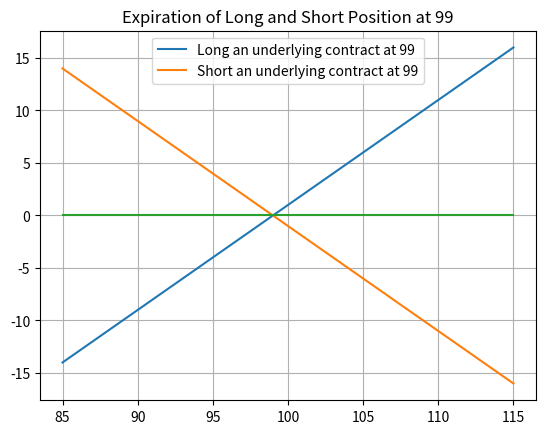
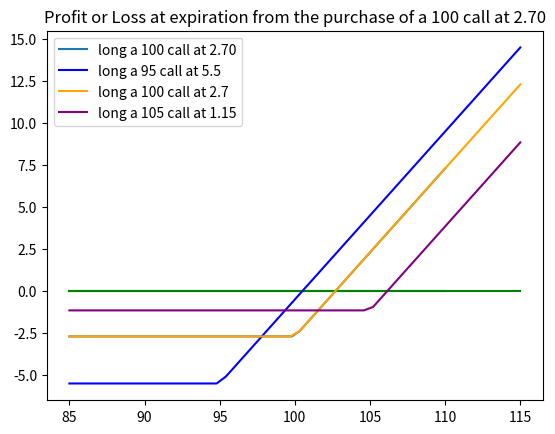
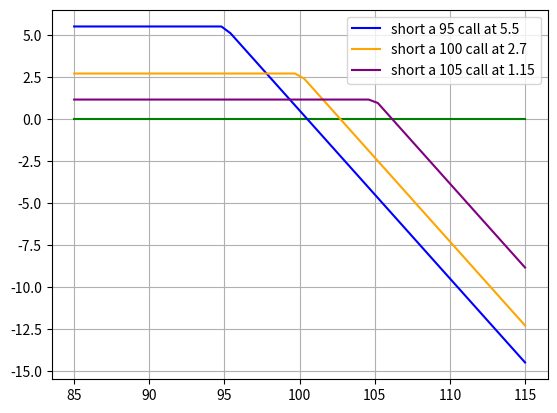
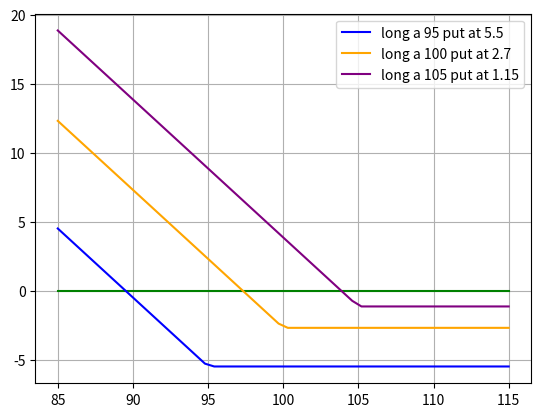
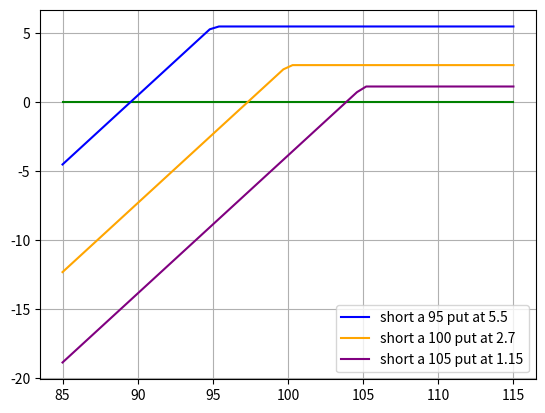
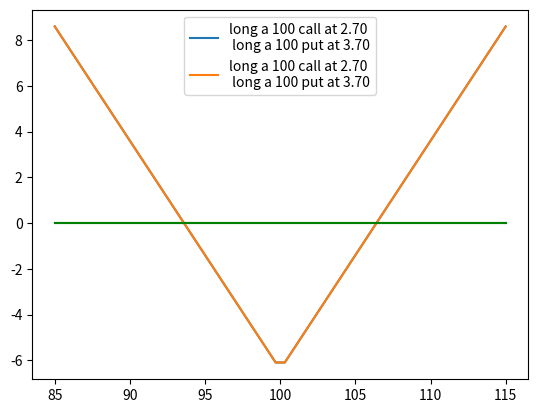

Python code for these plots, in order:
# type: ignore
# flake8: noqa
#
#
#
#
#
#
#
#
#
#
#
#
#
#
#
#
#
#
#
#
#
#
#
#
#
#
#
#
#
#
#
#
#
#
#
#
#
#
#
#
#
#
#
#
#
#
#
#
#
#
#
import numpy as np
import matplotlib.pyplot as plt

# Long an underlying contract at 99 
K = 99  # Original buy price
S_t = np.linspace(85,115,50)  # Current price
profit_loss_long = S_t - K

# plotting the long on underlying contract at 99 

plt.plot(S_t,profit_loss_long,label = 'Long an underlying contract at 99')

# Short an underlying contract at 99 

profit_loss_short =  K - S_t

plt.plot(S_t,profit_loss_short,label ='Short an underlying contract at 99')

plt.plot(S_t,np.linspace(0,0,50))

plt.grid()
plt.title("Expiration of Long and Short Position at 99")
plt.legend(loc="upper center")
plt.show()
#
#
#
#
#
#
#
#
#
#
#
#
#
#
#
#
#
#
#
# 
K = 100  # Exercise Price
S_t = np.linspace(85,110,50)  # Current price
call_option_price = 2.70

#
#for i in S_t:
#    if i < K :
#        # Here the call option will not be #exercised
#        value = - call_option_premium
#    elif i >= K:
#        # Here the call option will be #exercised 
#        value = (i - K) - #call_option_premium
#    
#    profit_loss.append(value)

profit_loss = [np.maximum([i - K], 0) - call_option_price for i in S_t]
plt.plot(S_t,profit_loss,label = 'long a 100 call at 2.70')
plt.plot(S_t,np.linspace(0,0,50),color='green')
plt.title("Profit or Loss at expiration from the purchase of a 100 call at 2.70")
plt.legend()
plt.grid()

#
#
#
#
#
#
#
#
#
#
#
import numpy as np
import matplotlib.pyplot as plt

K = [95,100,105]
call_option_price = [ 5.50, 2.70,1.15]
S_t = np.linspace(85,115,50)
colors = ['blue', 'orange', 'purple'] 
plt.plot(S_t, np.linspace(0, 0, 50), color='green')


for (strike, premium, color) in zip(K, call_option_price,colors):
    profit_loss = np.maximum(S_t - strike, 0) - premium
    plt.plot(S_t, profit_loss, label=f'long a {strike} call at {premium}',color= color)

plt.legend()
plt.grid()
plt.show()
#
#
#
#
#
#
K = [95,100,105]
call_option_price = [ 5.50, 2.70,1.15]
S_t = np.linspace (85,115,50)
colors = ['blue', 'orange', 'purple'] 
plt.plot(S_t, np.linspace(0, 0, 50), color='green')

for strike, premium, color in zip(K, call_option_price,colors):
    profit_loss =  premium - np.maximum(S_t  - strike,0) 
    plt.plot(S_t, profit_loss, label=f'short a {strike} call at {premium}',color= color)

plt.legend()
plt.grid()
plt.show()


#
#
#
#
#
#
K = [95,100,105]
call_option_price = [ 5.50, 2.70,1.15]
S_t = np.linspace (85,115,50)
colors = ['blue', 'orange', 'purple'] 
plt.plot(S_t, np.linspace(0, 0, 50), color='green')

for strike, premium, color in zip(K, call_option_price,colors):
    profit_loss = np.maximum( strike - S_t, 0) - premium
    plt.plot(S_t, profit_loss, label=f'long a {strike} put at {premium}',color= color)

plt.legend()
plt.grid()
plt.show()


#
#
#
#
#
K = [95,100,105]
call_option_price = [ 5.50, 2.70,1.15]
S_t = np.linspace (85,115,50)
colors = ['blue', 'orange', 'purple'] 
plt.plot(S_t, np.linspace(0, 0, 50), color='green')

for strike, premium, color in zip(K, call_option_price,colors):
    profit_loss = premium - np.maximum( strike - S_t, 0) 
    plt.plot(S_t, profit_loss, label=f'short a {strike} put at {premium}',color= color)

plt.legend()
plt.grid()
plt.show()

#
#
#
#
#
#
#
#
#
#
#
#
#
#
#
#
#
#
K = 100  # Exercise Price
S_t = np.linspace(85,115,50)  # Current price
call_option_price = 2.70
put_option_price = 3.70

profit_loss = [np.maximum([i - K], 0) +np.maximum([K-i],0) - call_option_price - put_option_price for i in S_t]
plt.plot(S_t,profit_loss,label = 'long a 100 call at 2.70 \n long a 100 put at 3.70')
plt.plot(S_t,np.linspace(0,0,50),color='green')

plt.legend()
plt.grid()


#
#
#
#
#
#
#
#
#
K = 100  # Exercise Price
S_t = np.linspace(85,115,50)  # Current price
call_option_price = 2.70
put_option_price = 3.70

profit_loss = [np.maximum([i - K], 0) +np.maximum([K-i],0) - call_option_price - put_option_price for i in S_t]
plt.plot(S_t,profit_loss,label = 'long a 100 call at 2.70 \n long a 100 put at 3.70')
plt.plot(S_t,np.linspace(0,0,50),color='green')

plt.legend()
plt.grid()
#
#
#
#
#
#
#
#
#
